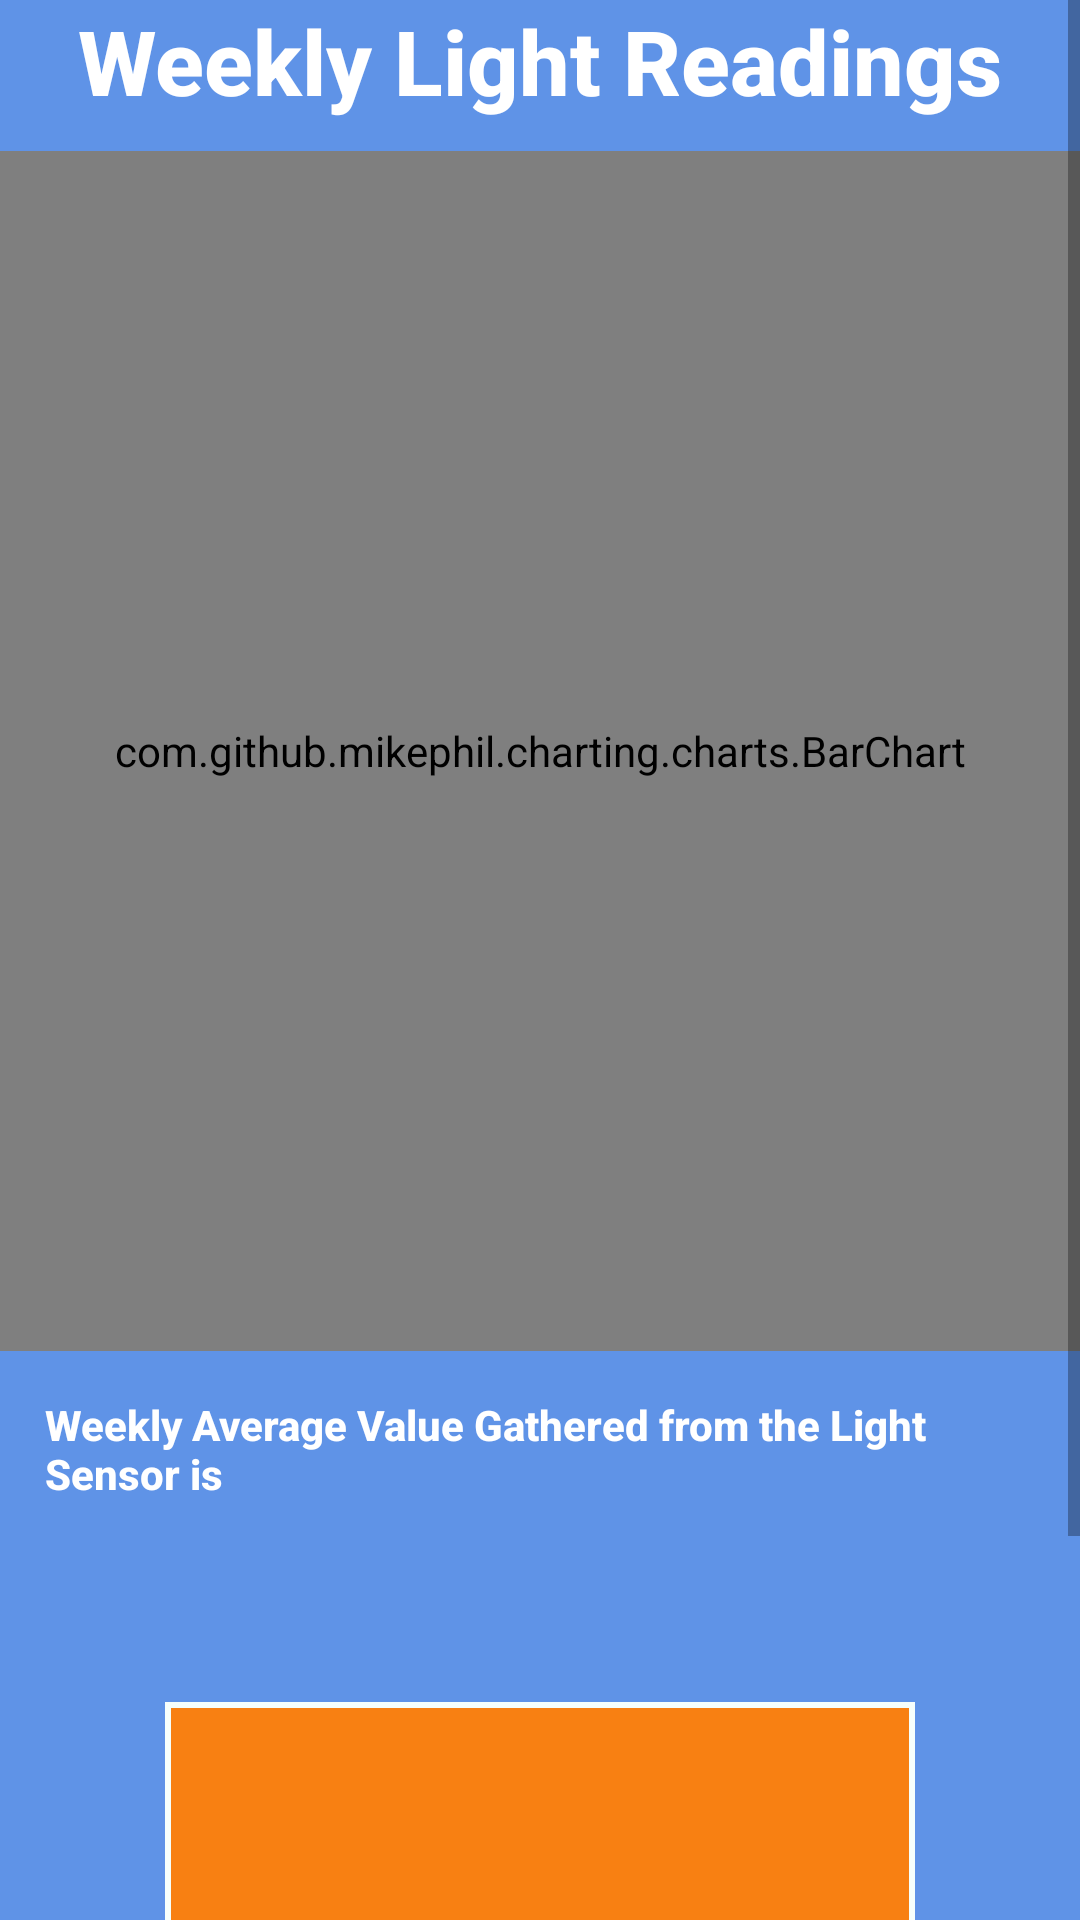

Write the Android layout XML for this screen, with the resource values it uses.
<!-- AndroidManifest.xml: application theme AppTheme -->
<!-- res/layout/activity_light_data.xml -->
<?xml version="1.0" encoding="utf-8"?>
<ScrollView xmlns:app="http://schemas.android.com/apk/res-auto"
    xmlns:tools="http://schemas.android.com/tools"
    xmlns:android="http://schemas.android.com/apk/res/android"
    android:layout_width="match_parent"
    android:layout_height="match_parent"
    android:orientation="vertical">

    <LinearLayout
        android:layout_width="match_parent"
        android:layout_height="wrap_content"
        android:background="@drawable/newbackground"
        android:orientation="vertical"
        tools:context="com.pkinsellaweb.babyMate.UserProfile">

        <TextView
            android:layout_width="wrap_content"
            android:layout_height="wrap_content"
            android:layout_gravity="center_horizontal"
            android:layout_marginBottom="10dp"
            android:fontFamily="sans-serif-medium"
            android:text="Weekly Light Readings"
            android:textAlignment="center"
            android:textColor="@color/cardview_light_background"
            android:textSize="30sp"
            android:textStyle="bold" />


        <com.github.mikephil.charting.charts.BarChart
            android:id="@+id/barChart2"
            android:layout_width="match_parent"
            android:layout_height="400dp"></com.github.mikephil.charting.charts.BarChart>

        <TextView
            android:id="@+id/lightView"
            android:layout_width="match_parent"
            android:layout_height="102dp"
            android:layout_gravity="center_horizontal"
            android:layout_marginStart="15dp"
            android:layout_marginTop="15dp"
            android:layout_marginEnd="15dp"
            android:fontFamily="sans-serif-medium"
            android:text="Weekly Average Value Gathered from the Light Sensor is"
            android:textColor="@color/cardview_light_background"

            android:textStyle="bold" />

        <TextView
            android:id="@+id/lightView2"
            android:layout_width="250dp"
            android:layout_height="wrap_content"
            android:background="@drawable/back_ground"
            android:layout_gravity="center_horizontal"
            android:fontFamily="sans-serif-medium"
            android:textAlignment="center"
            android:textColor="@color/cardview_light_background"
            android:textSize="56sp"
            android:textStyle="bold" />


    </LinearLayout>
</ScrollView>
<!-- resources referenced by this layout -->
<resources>
  <!-- drawable back_ground (drawable) -->
  <?xml version="1.0" encoding="utf-8"?>
      <shape xmlns:android="http://schemas.android.com/apk/res/android"
           android:shape="rectangle" >
          <solid android:color="#f88012" />
          <stroke android:width="2dip" android:color="#f6fffc" />
      </shape>
  <!-- drawable newbackground: jpg bitmap (drawable, 8191 bytes) -->
  <style name="AppTheme" parent="Theme.AppCompat.Light.DarkActionBar">
          
          <item name="colorPrimary">@color/colorPrimary</item>
          <item name="colorPrimaryDark">@color/colorPrimaryDark</item>
          <item name="colorAccent">@color/colorAccent</item>
      </style>
  <color name="colorPrimary">#5F93E8</color>
  <color name="colorPrimaryDark">#5f93e8</color>
  <color name="colorAccent">#FF4081</color>
</resources>
